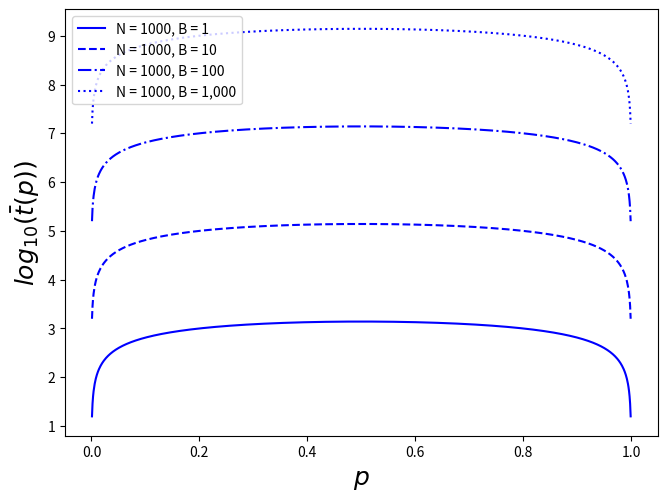

The script that saved this image:
from __future__ import division
import pandas as pd
from scipy.stats import gaussian_kde
import numpy as np
import  matplotlib.pyplot as plt
import math


p_iter = 1000
N = 1000
p = np.linspace(1/N, (1-1/N), num=p_iter)

def prob_fixation(N, p_iter, B=1):
    '''
    N = population size
    p_iter = number of floats to take in allele freq range (0,1)
    '''
    x_range = np.linspace(1/N, (1-1/N), num = p_iter)
    g = np.vectorize(lambda x: np.log10((-2 * N * (B ** 2)* \
    	( ( (1-x) * np.log(1-x) ) + ( (x) * np.log(x) )   ) )))
    return g(x_range)

line1 = prob_fixation(N, p_iter)
line2 = prob_fixation(N, p_iter, 10)
line3 = prob_fixation(N, p_iter, 100)
line4 = prob_fixation(N, p_iter, 1000)
#line5 = prob_fixation(N, p_iter, 5)


fig = plt.figure()
ax = fig.add_subplot(1, 1, 1)


plt.plot(p, line1,color = 'b', linestyle = '-', label="N = 1000, B = 1")
plt.plot(p, line2, color = 'b',linestyle = '--', label="N = 1000, B = 10")
plt.plot(p, line3, color = 'b',linestyle = '-.', label="N = 1000, B = 100")
plt.plot(p, line4, color = 'b',linestyle = ':', label="N = 1000, B = 1,000")
#plt.plot(p, line5, color = 'b', linestyle = ' ', label="N = 1000, B = 5")

plt.tight_layout()
plt.ylabel(r'$log_{10}(\bar{t}(p))$', fontsize = 18, rotation = 90)
plt.xlabel(r'$p$', fontsize = 18)
output = "dorm_fix_prob.png"
plt.legend(loc='upper left', prop={'size':10})

#fig.legend(bbox_to_anchor=(1.05, 1), loc=2, borderaxespad=0.)
plt.savefig(output, bbox_inches = "tight", pad_inches = 0.4, dpi = 600)
#plt.xscale()
plt.close()
